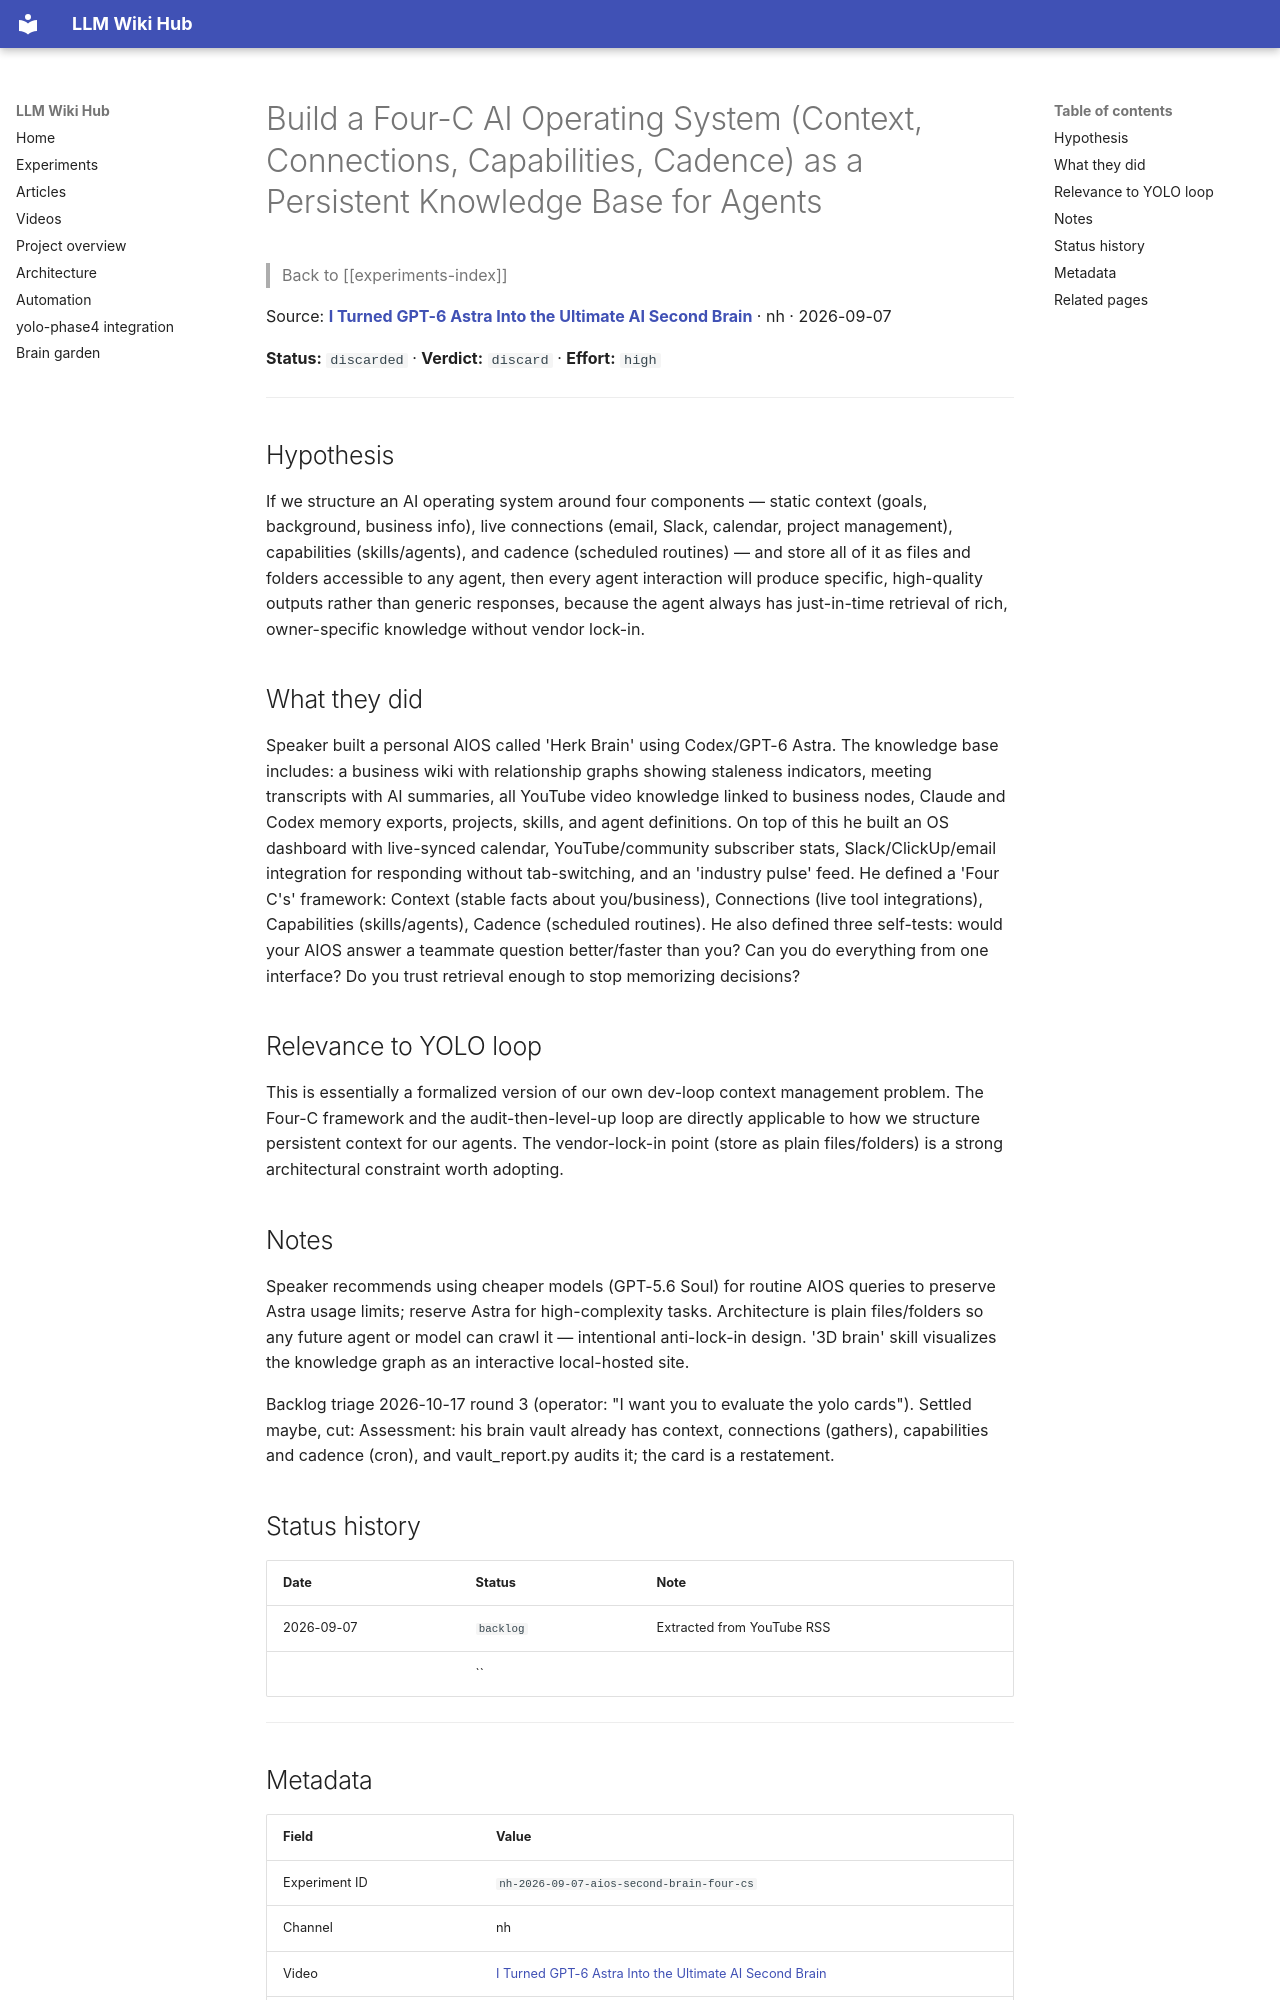

repository: Anguijm/llm-wiki-hub · page: experiments/nh-2026-09-07-aios-second-brain-four-cs/index.html · generator: mkdocs

# Build a Four-C AI Operating System (Context, Connections, Capabilities, Cadence) as a Persistent Knowledge Base for Agents

> Back to [[experiments-index]]

Source: **[I Turned GPT-6 Astra Into the Ultimate AI Second Brain](https://www.youtube.com/watch?v=yysILVsfLFM)** · nh · 2026-09-07

**Status:** `discarded` · **Verdict:** `discard` · **Effort:** `high`

---

## Hypothesis

If we structure an AI operating system around four components — static context (goals, background, business info), live connections (email, Slack, calendar, project management), capabilities (skills/agents), and cadence (scheduled routines) — and store all of it as files and folders accessible to any agent, then every agent interaction will produce specific, high-quality outputs rather than generic responses, because the agent always has just-in-time retrieval of rich, owner-specific knowledge without vendor lock-in.

## What they did

Speaker built a personal AIOS called 'Herk Brain' using Codex/GPT-6 Astra. The knowledge base includes: a business wiki with relationship graphs showing staleness indicators, meeting transcripts with AI summaries, all YouTube video knowledge linked to business nodes, Claude and Codex memory exports, projects, skills, and agent definitions. On top of this he built an OS dashboard with live-synced calendar, YouTube/community subscriber stats, Slack/ClickUp/email integration for responding without tab-switching, and an 'industry pulse' feed. He defined a 'Four C's' framework: Context (stable facts about you/business), Connections (live tool integrations), Capabilities (skills/agents), Cadence (scheduled routines). He also defined three self-tests: would your AIOS answer a teammate question better/faster than you? Can you do everything from one interface? Do you trust retrieval enough to stop memorizing decisions?

## Relevance to YOLO loop

This is essentially a formalized version of our own dev-loop context management problem. The Four-C framework and the audit-then-level-up loop are directly applicable to how we structure persistent context for our agents. The vendor-lock-in point (store as plain files/folders) is a strong architectural constraint worth adopting.

## Notes

Speaker recommends using cheaper models (GPT-5.6 Soul) for routine AIOS queries to preserve Astra usage limits; reserve Astra for high-complexity tasks. Architecture is plain files/folders so any future agent or model can crawl it — intentional anti-lock-in design. '3D brain' skill visualizes the knowledge graph as an interactive local-hosted site.

Backlog triage 2026-10-17 round 3 (operator: "I want you to evaluate the yolo cards"). Settled maybe, cut: Assessment: his brain vault already has context, connections (gathers), capabilities and cadence (cron), and vault_report.py audits it; the card is a restatement.
